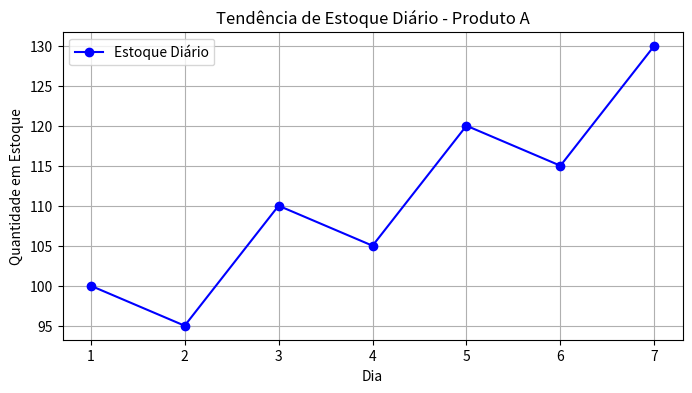
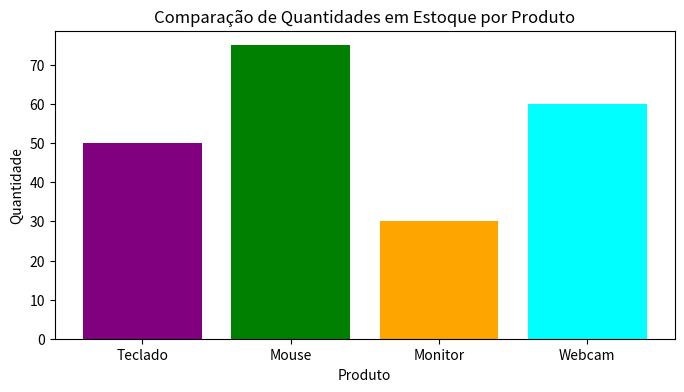
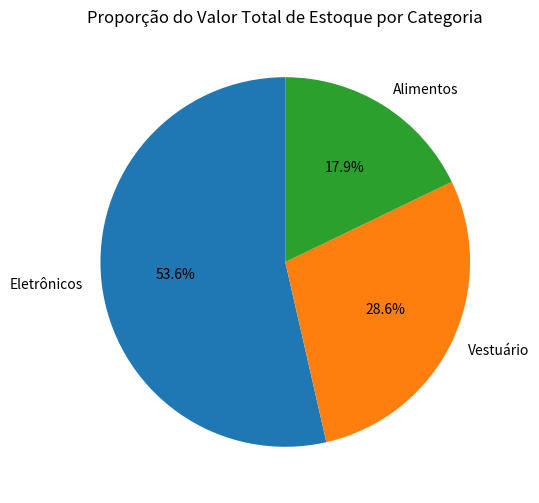
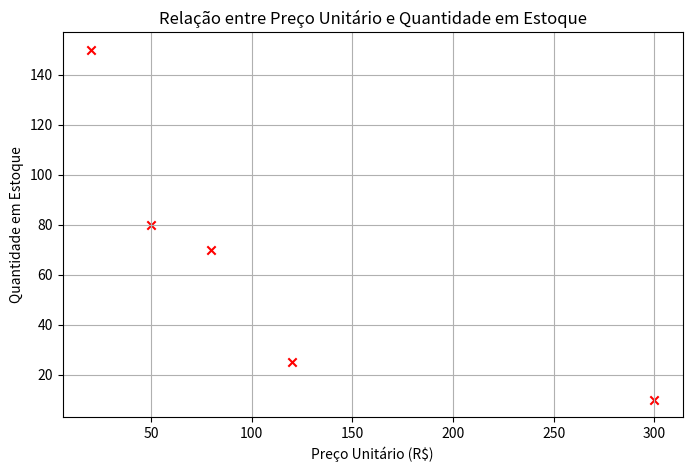

Python code for these plots, in order:
import matplotlib.pyplot as plt

# 1. Tendência de Estoque Diário (Gráfico de Linha)
dias = [1, 2, 3, 4, 5, 6, 7]
estoque = [100, 95, 110, 105, 120, 115, 130]

plt.figure(figsize=(8, 4))
plt.plot(dias, estoque, marker='o', color='blue', label='Estoque Diário')
plt.title('Tendência de Estoque Diário - Produto A')
plt.xlabel('Dia')
plt.ylabel('Quantidade em Estoque')
plt.legend()
plt.grid(True)
plt.show()

# 2. Comparação de Produtos (Gráfico de Barras)
produtos = ['Teclado', 'Mouse', 'Monitor', 'Webcam']
quantidades = [50, 75, 30, 60]

plt.figure(figsize=(8, 4))
plt.bar(produtos, quantidades, color=['purple', 'green', 'orange', 'cyan'])
plt.title('Comparação de Quantidades em Estoque por Produto')
plt.xlabel('Produto')
plt.ylabel('Quantidade')
plt.show()

# 3. Proporção de Categorias (Gráfico de Pizza)
categorias = ['Eletrônicos', 'Vestuário', 'Alimentos']
valores = [15000, 8000, 5000]
cores = ['#1f77b4', '#ff7f0e', '#2ca02c']

plt.figure(figsize=(6, 6))
plt.pie(valores, labels=categorias, autopct='%1.1f%%', startangle=90, colors=cores)
plt.title('Proporção do Valor Total de Estoque por Categoria')
plt.show()

# 4. Preço vs. Quantidade (Gráfico de Dispersão)
precos = [50, 120, 300, 80, 20]
estoque = [80, 25, 10, 70, 150]

plt.figure(figsize=(8, 5))
plt.scatter(precos, estoque, color='red', marker='x')
plt.title('Relação entre Preço Unitário e Quantidade em Estoque')
plt.xlabel('Preço Unitário (R$)')
plt.ylabel('Quantidade em Estoque')
plt.grid(True)
plt.show()
